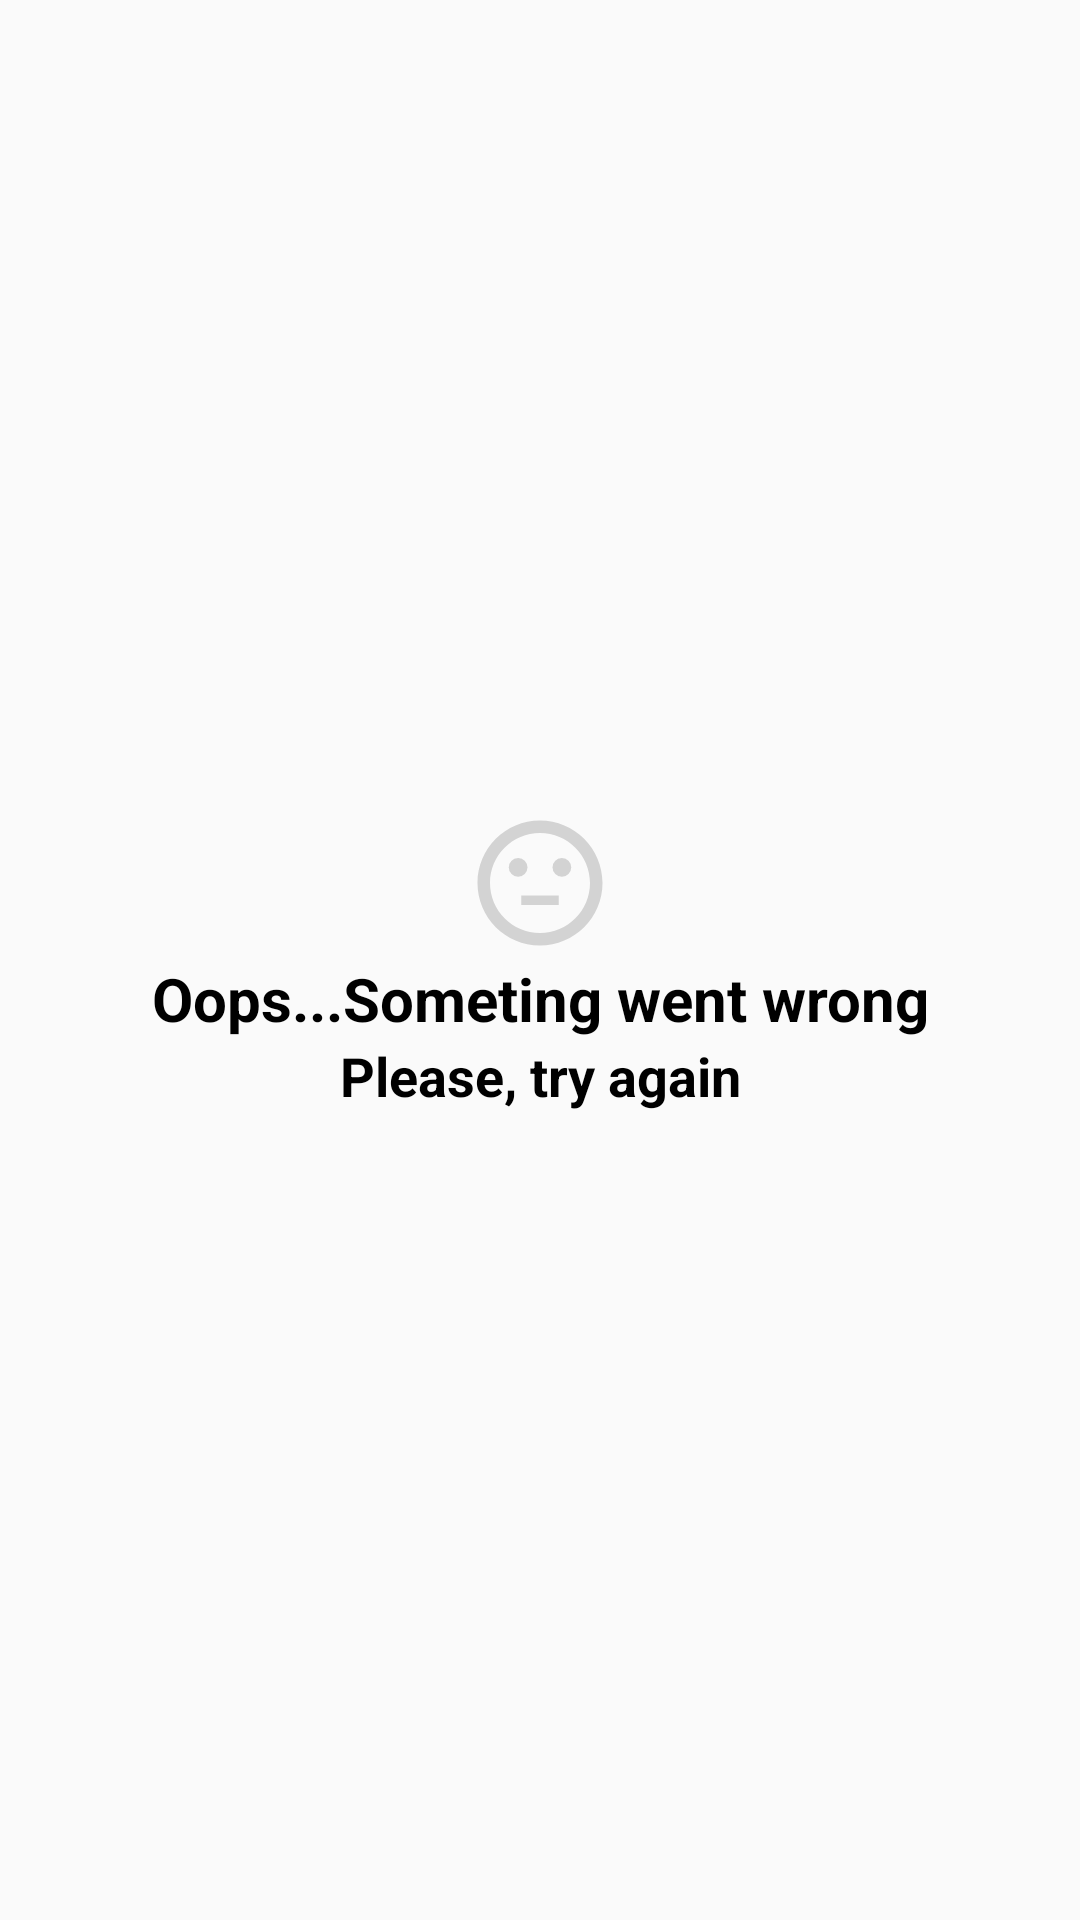

Here is an Android app screen rendered from its layout file. Give the layout XML and the strings, colors and styles it references.
<!-- AndroidManifest.xml: application theme AppTheme -->
<!-- res/layout/error_went_wrong.xml -->
<?xml version="1.0" encoding="utf-8"?>
<LinearLayout xmlns:android="http://schemas.android.com/apk/res/android"
    android:orientation="vertical" android:layout_width="match_parent"
    android:layout_height="wrap_content"
    android:layout_gravity="center"
    android:gravity="center">

    <ImageView
        android:layout_width="50dp"
        android:layout_height="50dp"
        android:layout_gravity="center"
        android:src="@drawable/ic_sentiment_neutral_black_24dp"
        android:contentDescription="@string/sentiment_icon"/>

    <TextView
        android:id="@+id/text_view_went_wrong"
        android:layout_width="match_parent"
        android:layout_height="wrap_content"
        android:text="@string/oops_something_went_wrong"
        android:textSize="20sp"
        android:gravity="center"
        android:textStyle="bold"
        android:textColor="@android:color/black"/>

    <TextView
        android:layout_width="match_parent"
        android:layout_height="wrap_content"
        android:text="@string/please_try_again"
        android:textSize="18sp"
        android:gravity="center"
        android:textStyle="bold"
        android:textColor="@android:color/black"/>

</LinearLayout>
<!-- resources referenced by this layout -->
<resources>
  <!-- drawable ic_sentiment_neutral_black_24dp (drawable) -->
  <vector xmlns:android="http://schemas.android.com/apk/res/android"
          android:width="24dp"
          android:height="24dp"
          android:viewportWidth="24.0"
          android:viewportHeight="24.0">
      <path
          android:fillColor="#D3D3D3"
          android:pathData="M9,14h6v1.5H9z"/>
      <path
          android:fillColor="#D3D3D3"
          android:pathData="M15.5,9.5m-1.5,0a1.5,1.5 0,1 1,3 0a1.5,1.5 0,1 1,-3 0"/>
      <path
          android:fillColor="#D3D3D3"
          android:pathData="M8.5,9.5m-1.5,0a1.5,1.5 0,1 1,3 0a1.5,1.5 0,1 1,-3 0"/>
      <path
          android:fillColor="#D3D3D3"
          android:pathData="M11.99,2C6.47,2 2,6.48 2,12s4.47,10 9.99,10C17.52,22 22,17.52 22,12S17.52,2 11.99,2zM12,20c-4.42,0 -8,-3.58 -8,-8s3.58,-8 8,-8 8,3.58 8,8 -3.58,8 -8,8z"/>
  </vector>
  <string name="oops_something_went_wrong">Oops...Someting went wrong</string>
  <string name="please_try_again">Please, try again</string>
  <string name="sentiment_icon">sentiment_icon</string>
  <style name="AppTheme" parent="Theme.AppCompat.Light.DarkActionBar">
          
          <item name="colorPrimary">@color/colorPrimary</item>
          <item name="colorPrimaryDark">@color/colorPrimaryDark</item>
          <item name="colorAccent">@color/colorAccent</item>
      </style>
  <color name="colorPrimary">#795548</color>
  <color name="colorPrimaryDark">#5D4037</color>
  <color name="colorAccent">#607D8B</color>
</resources>
